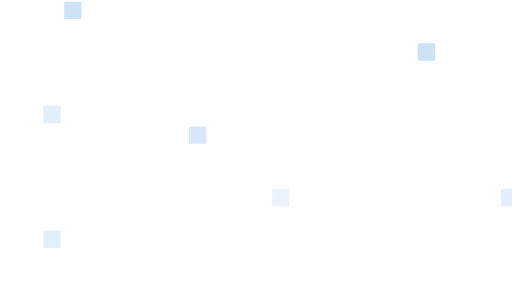
t = 0.00 s
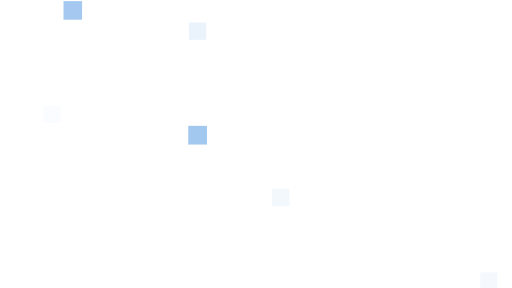
t = 1.64 s
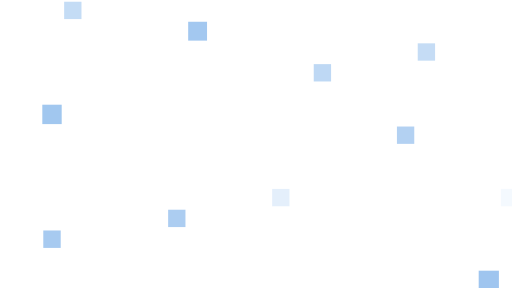
t = 3.37 s
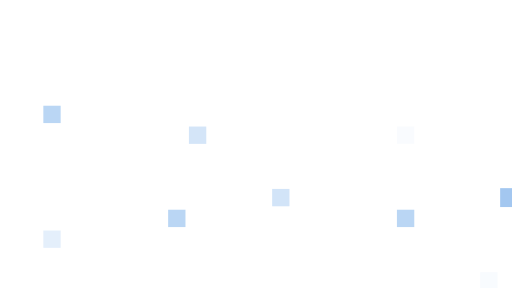
t = 4.96 s
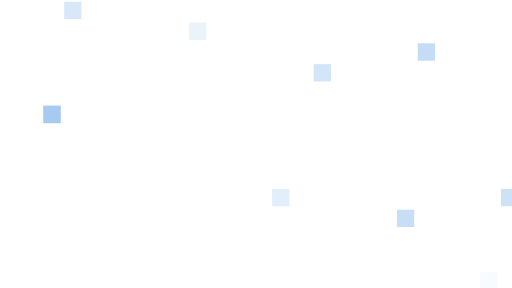
t = 6.67 s
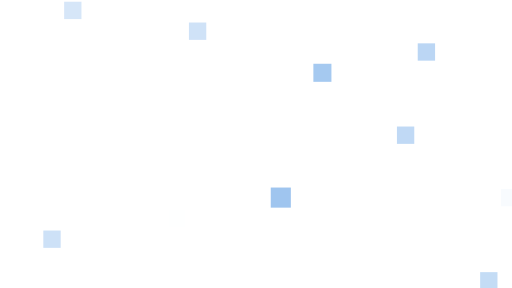
t = 7.50 s

The animated SVG that drew these frames (rendered in a browser with its animation timeline set to each time). Animation: 115 SMIL elements (animate=115); frames cover the first 7.50 s, repeats indefinitely.

<svg width="768" height="432" viewBox="0 0 768 432" xmlns="http://www.w3.org/2000/svg"> <style type="text/css"> rect { fill: rgba(110,168,231,0.671); transform: scale(130%); } </style> <rect x="578" y="218" width="20" height="20" fill-opacity="0.3"> <animate attributeName="fill-opacity" dur="10000ms" repeatCount="indefinite" values="0.3;0.9;0;0;0;0.3e0;0.9;1;0.9;0.3e0;0;0;0;0.3" /> <animate attributeName="x" dur="10000ms" repeatCount="indefinite" values="578;578;578;578;578;578;578;576;578;578;578;578;578;578" /> <animate attributeName="y" dur="10000ms" repeatCount="indefinite" values="218;218;218;218;218;218;218;216;218;218;218;218;218;218" /> <animate attributeName="width" dur="10000ms" repeatCount="indefinite" values="20;20;20;20;20;20;20;24;20;20;20;20;20;20" /> <animate attributeName="height" dur="10000ms" repeatCount="indefinite" values="20;20;20;20;20;20;20;24;20;20;20;20;20;20" /> </rect> <rect x="602" y="74" width="20" height="20" fill-opacity="0.5"> <animate attributeName="fill-opacity" dur="6348ms" repeatCount="indefinite" begin="544ms" values="0.5;0.9;0;0;0;0.5e0;0.9;1;0.9;0.5e0;0;0;0;0.5" /> <animate attributeName="x" dur="6348ms" repeatCount="indefinite" begin="544ms" values="602;602;602;602;602;602;602;600;602;602;602;602;602;602" /> <animate attributeName="y" dur="6348ms" repeatCount="indefinite" begin="544ms" values="74;74;74;74;74;74;74;72;74;74;74;74;74;74" /> <animate attributeName="width" dur="6348ms" repeatCount="indefinite" begin="544ms" values="20;20;20;20;20;20;20;24;20;20;20;20;20;20" /> <animate attributeName="height" dur="6348ms" repeatCount="indefinite" begin="544ms" values="20;20;20;20;20;20;20;24;20;20;20;20;20;20" /> </rect> <rect x="362" y="74" width="20" height="20" fill-opacity="0"> <animate attributeName="fill-opacity" dur="9696ms" repeatCount="indefinite" begin="632ms" values="0;0;0;0.2;0.9;0;0;0;0.4e0;0.9;1;0.9;0.4e0;0" /> <animate attributeName="x" dur="9696ms" repeatCount="indefinite" begin="632ms" values="362;362;362;362;362;362;362;362;362;362;360;362;362;362" /> <animate attributeName="y" dur="9696ms" repeatCount="indefinite" begin="632ms" values="74;74;74;74;74;74;74;74;74;74;72;74;74;74" /> <animate attributeName="width" dur="9696ms" repeatCount="indefinite" begin="632ms" values="20;20;20;20;20;20;20;20;20;20;24;20;20;20" /> <animate attributeName="height" dur="9696ms" repeatCount="indefinite" begin="632ms" values="20;20;20;20;20;20;20;20;20;20;24;20;20;20" /> </rect> <rect x="290" y="362" width="20" height="20" fill-opacity="0.2"> <animate attributeName="fill-opacity" dur="3609ms" repeatCount="indefinite" values="0.2;0.8;0;0;0;0.5e0;0.9;1;0.9;0.5e0;0;0;0;0.2" /> <animate attributeName="x" dur="3609ms" repeatCount="indefinite" values="290;290;290;290;290;290;290;288;290;290;290;290;290;290" /> <animate attributeName="y" dur="3609ms" repeatCount="indefinite" values="362;362;362;362;362;362;362;360;362;362;362;362;362;362" /> <animate attributeName="width" dur="3609ms" repeatCount="indefinite" values="20;20;20;20;20;20;20;24;20;20;20;20;20;20" /> <animate attributeName="height" dur="3609ms" repeatCount="indefinite" values="20;20;20;20;20;20;20;24;20;20;20;20;20;20" /> </rect> <rect x="50" y="122" width="20" height="20" fill-opacity="0.3e0"> <animate attributeName="fill-opacity" dur="3000ms" repeatCount="indefinite" values="0.3e0;0.9;1;0.9;0.3e0;0;0;0;0.5;0.9;0;0;0;0.3e0" /> <animate attributeName="x" dur="3000ms" repeatCount="indefinite" values="50;50;48;50;50;50;50;50;50;50;50;50;50;50" /> <animate attributeName="y" dur="3000ms" repeatCount="indefinite" values="122;122;120;122;122;122;122;122;122;122;122;122;122;122" /> <animate attributeName="width" dur="3000ms" repeatCount="indefinite" values="20;20;24;20;20;20;20;20;20;20;20;20;20;20" /> <animate attributeName="height" dur="3000ms" repeatCount="indefinite" values="20;20;24;20;20;20;20;20;20;20;20;20;20;20" /> </rect> <rect x="674" y="338" width="20" height="20" fill-opacity="0"> <animate attributeName="fill-opacity" dur="9087ms" repeatCount="indefinite" begin="208ms" values="0;0;0;0.3e0;0.9;1;0.9;0.3e0;0;0;0;0.4;0.8;0" /> <animate attributeName="x" dur="9087ms" repeatCount="indefinite" begin="208ms" values="674;674;674;674;674;672;674;674;674;674;674;674;674;674" /> <animate attributeName="y" dur="9087ms" repeatCount="indefinite" begin="208ms" values="338;338;338;338;338;336;338;338;338;338;338;338;338;338" /> <animate attributeName="width" dur="9087ms" repeatCount="indefinite" begin="208ms" values="20;20;20;20;20;24;20;20;20;20;20;20;20;20" /> <animate attributeName="height" dur="9087ms" repeatCount="indefinite" begin="208ms" values="20;20;20;20;20;24;20;20;20;20;20;20;20;20" /> </rect> <rect x="698" y="98" width="20" height="20" fill-opacity="0.5e0"> <animate attributeName="fill-opacity" dur="3913ms" repeatCount="indefinite" begin="531ms" values="0.5e0;0.9;1;0.9;0.5e0;0;0;0;0.3;0.7;0;0;0;0.5e0" /> <animate attributeName="x" dur="3913ms" repeatCount="indefinite" begin="531ms" values="698;698;696;698;698;698;698;698;698;698;698;698;698;698" /> <animate attributeName="y" dur="3913ms" repeatCount="indefinite" begin="531ms" values="98;98;96;98;98;98;98;98;98;98;98;98;98;98" /> <animate attributeName="width" dur="3913ms" repeatCount="indefinite" begin="531ms" values="20;20;24;20;20;20;20;20;20;20;20;20;20;20" /> <animate attributeName="height" dur="3913ms" repeatCount="indefinite" begin="531ms" values="20;20;24;20;20;20;20;20;20;20;20;20;20;20" /> </rect> <rect x="74" y="2" width="20" height="20" fill-opacity="0.5e0"> <animate attributeName="fill-opacity" dur="9391ms" repeatCount="indefinite" begin="658ms" values="0.5e0;0.9;1;0.9;0.5e0;0;0;0;0.2;0.8;0;0;0;0.5e0" /> <animate attributeName="x" dur="9391ms" repeatCount="indefinite" begin="658ms" values="74;74;72;74;74;74;74;74;74;74;74;74;74;74" /> <animate attributeName="y" dur="9391ms" repeatCount="indefinite" begin="658ms" values="2;2;0;2;2;2;2;2;2;2;2;2;2;2" /> <animate attributeName="width" dur="9391ms" repeatCount="indefinite" begin="658ms" values="20;20;24;20;20;20;20;20;20;20;20;20;20;20" /> <animate attributeName="height" dur="9391ms" repeatCount="indefinite" begin="658ms" values="20;20;24;20;20;20;20;20;20;20;20;20;20;20" /> </rect> <rect x="314" y="218" width="20" height="20" fill-opacity="0.2"> <animate attributeName="fill-opacity" dur="4826ms" repeatCount="indefinite" values="0.2;0.9;0;0;0;0.3e0;0.9;1;0.9;0.3e0;0;0;0;0.2" /> <animate attributeName="x" dur="4826ms" repeatCount="indefinite" values="314;314;314;314;314;314;314;312;314;314;314;314;314;314" /> <animate attributeName="y" dur="4826ms" repeatCount="indefinite" values="218;218;218;218;218;218;218;216;218;218;218;218;218;218" /> <animate attributeName="width" dur="4826ms" repeatCount="indefinite" values="20;20;20;20;20;20;20;24;20;20;20;20;20;20" /> <animate attributeName="height" dur="4826ms" repeatCount="indefinite" values="20;20;20;20;20;20;20;24;20;20;20;20;20;20" /> </rect> <rect x="554" y="314" width="20" height="20" fill-opacity="0"> <animate attributeName="fill-opacity" dur="8478ms" repeatCount="indefinite" values="0;0;0;0.2e0;0.9;1;0.9;0.2e0;0;0;0;0.3;0.9;0" /> <animate attributeName="x" dur="8478ms" repeatCount="indefinite" values="554;554;554;554;554;552;554;554;554;554;554;554;554;554" /> <animate attributeName="y" dur="8478ms" repeatCount="indefinite" values="314;314;314;314;314;312;314;314;314;314;314;314;314;314" /> <animate attributeName="width" dur="8478ms" repeatCount="indefinite" values="20;20;20;20;20;24;20;20;20;20;20;20;20;20" /> <animate attributeName="height" dur="8478ms" repeatCount="indefinite" values="20;20;20;20;20;24;20;20;20;20;20;20;20;20" /> </rect> <rect x="434" y="386" width="20" height="20" fill-opacity="0"> <animate attributeName="fill-opacity" dur="5435ms" repeatCount="indefinite" values="0;0;0;0.4e0;0.9;1;0.9;0.4e0;0;0;0;0.2;0.8;0" /> <animate attributeName="x" dur="5435ms" repeatCount="indefinite" values="434;434;434;434;434;432;434;434;434;434;434;434;434;434" /> <animate attributeName="y" dur="5435ms" repeatCount="indefinite" values="386;386;386;386;386;384;386;386;386;386;386;386;386;386" /> <animate attributeName="width" dur="5435ms" repeatCount="indefinite" values="20;20;20;20;20;24;20;20;20;20;20;20;20;20" /> <animate attributeName="height" dur="5435ms" repeatCount="indefinite" values="20;20;20;20;20;24;20;20;20;20;20;20;20;20" /> </rect> <rect x="2" y="362" width="20" height="20" fill-opacity="0.5e0"> <animate attributeName="fill-opacity" dur="5739ms" repeatCount="indefinite" begin="653ms" values="0.5e0;0.9;1;0.9;0.5e0;0;0;0;0.3;0.8;0;0;0;0.5e0" /> <animate attributeName="x" dur="5739ms" repeatCount="indefinite" begin="653ms" values="2;2;0;2;2;2;2;2;2;2;2;2;2;2" /> <animate attributeName="y" dur="5739ms" repeatCount="indefinite" begin="653ms" values="362;362;360;362;362;362;362;362;362;362;362;362;362;362" /> <animate attributeName="width" dur="5739ms" repeatCount="indefinite" begin="653ms" values="20;20;24;20;20;20;20;20;20;20;20;20;20;20" /> <animate attributeName="height" dur="5739ms" repeatCount="indefinite" begin="653ms" values="20;20;24;20;20;20;20;20;20;20;20;20;20;20" /> </rect> <rect x="50" y="266" width="20" height="20" fill-opacity="0.3"> <animate attributeName="fill-opacity" dur="7261ms" repeatCount="indefinite" values="0.3;0.8;0;0;0;0.2e0;0.9;1;0.9;0.2e0;0;0;0;0.3" /> <animate attributeName="x" dur="7261ms" repeatCount="indefinite" values="50;50;50;50;50;50;50;48;50;50;50;50;50;50" /> <animate attributeName="y" dur="7261ms" repeatCount="indefinite" values="266;266;266;266;266;266;266;264;266;266;266;266;266;266" /> <animate attributeName="width" dur="7261ms" repeatCount="indefinite" values="20;20;20;20;20;20;20;24;20;20;20;20;20;20" /> <animate attributeName="height" dur="7261ms" repeatCount="indefinite" values="20;20;20;20;20;20;20;24;20;20;20;20;20;20" /> </rect> <rect x="218" y="146" width="20" height="20" fill-opacity="0.4e0"> <animate attributeName="fill-opacity" dur="8174ms" repeatCount="indefinite" values="0.4e0;0.9;1;0.9;0.4e0;0;0;0;0.5;0.7;0;0;0;0.4e0" /> <animate attributeName="x" dur="8174ms" repeatCount="indefinite" values="218;218;216;218;218;218;218;218;218;218;218;218;218;218" /> <animate attributeName="y" dur="8174ms" repeatCount="indefinite" values="146;146;144;146;146;146;146;146;146;146;146;146;146;146" /> <animate attributeName="width" dur="8174ms" repeatCount="indefinite" values="20;20;24;20;20;20;20;20;20;20;20;20;20;20" /> <animate attributeName="height" dur="8174ms" repeatCount="indefinite" values="20;20;24;20;20;20;20;20;20;20;20;20;20;20" /> </rect> <rect x="218" y="26" width="20" height="20" fill-opacity="0"> <animate attributeName="fill-opacity" dur="7870ms" repeatCount="indefinite" values="0;0;0;0.3e0;0.9;1;0.9;0.3e0;0;0;0;0.2;0.8;0" /> <animate attributeName="x" dur="7870ms" repeatCount="indefinite" values="218;218;218;218;218;216;218;218;218;218;218;218;218;218" /> <animate attributeName="y" dur="7870ms" repeatCount="indefinite" values="26;26;26;26;26;24;26;26;26;26;26;26;26;26" /> <animate attributeName="width" dur="7870ms" repeatCount="indefinite" values="20;20;20;20;20;24;20;20;20;20;20;20;20;20" /> <animate attributeName="height" dur="7870ms" repeatCount="indefinite" values="20;20;20;20;20;24;20;20;20;20;20;20;20;20" /> </rect> <rect x="698" y="194" width="20" height="20" fill-opacity="0"> <animate attributeName="fill-opacity" dur="6957ms" repeatCount="indefinite" values="0;0;0;0.3;0.7;0;0;0;0.3e0;0.9;1;0.9;0.3e0;0" /> <animate attributeName="x" dur="6957ms" repeatCount="indefinite" values="698;698;698;698;698;698;698;698;698;698;696;698;698;698" /> <animate attributeName="y" dur="6957ms" repeatCount="indefinite" values="194;194;194;194;194;194;194;194;194;194;192;194;194;194" /> <animate attributeName="width" dur="6957ms" repeatCount="indefinite" values="20;20;20;20;20;20;20;20;20;20;24;20;20;20" /> <animate attributeName="height" dur="6957ms" repeatCount="indefinite" values="20;20;20;20;20;20;20;20;20;20;24;20;20;20" /> </rect> <rect x="194" y="242" width="20" height="20" fill-opacity="0"> <animate attributeName="fill-opacity" dur="8783ms" repeatCount="indefinite" begin="716ms" values="0;0;0;0.2e0;0.9;1;0.9;0.2e0;0;0;0;0.2;0.8;0" /> <animate attributeName="x" dur="8783ms" repeatCount="indefinite" begin="716ms" values="194;194;194;194;194;192;194;194;194;194;194;194;194;194" /> <animate attributeName="y" dur="8783ms" repeatCount="indefinite" begin="716ms" values="242;242;242;242;242;240;242;242;242;242;242;242;242;242" /> <animate attributeName="width" dur="8783ms" repeatCount="indefinite" begin="716ms" values="20;20;20;20;20;24;20;20;20;20;20;20;20;20" /> <animate attributeName="height" dur="8783ms" repeatCount="indefinite" begin="716ms" values="20;20;20;20;20;24;20;20;20;20;20;20;20;20" /> </rect> <rect x="698" y="2" width="20" height="20" fill-opacity="0"> <animate attributeName="fill-opacity" dur="6043ms" repeatCount="indefinite" values="0;0;0;0.5;0.8;0;0;0;0.5e0;0.9;1;0.9;0.5e0;0" /> <animate attributeName="x" dur="6043ms" repeatCount="indefinite" values="698;698;698;698;698;698;698;698;698;698;696;698;698;698" /> <animate attributeName="y" dur="6043ms" repeatCount="indefinite" values="2;2;2;2;2;2;2;2;2;2;0;2;2;2" /> <animate attributeName="width" dur="6043ms" repeatCount="indefinite" values="20;20;20;20;20;20;20;20;20;20;24;20;20;20" /> <animate attributeName="height" dur="6043ms" repeatCount="indefinite" values="20;20;20;20;20;20;20;20;20;20;24;20;20;20" /> </rect> <rect x="458" y="242" width="20" height="20" fill-opacity="0"> <animate attributeName="fill-opacity" dur="6652ms" repeatCount="indefinite" begin="614ms" values="0;0;0;0.5;0.9;0;0;0;0.5e0;0.9;1;0.9;0.5e0;0" /> <animate attributeName="x" dur="6652ms" repeatCount="indefinite" begin="614ms" values="458;458;458;458;458;458;458;458;458;458;456;458;458;458" /> <animate attributeName="y" dur="6652ms" repeatCount="indefinite" begin="614ms" values="242;242;242;242;242;242;242;242;242;242;240;242;242;242" /> <animate attributeName="width" dur="6652ms" repeatCount="indefinite" begin="614ms" values="20;20;20;20;20;20;20;20;20;20;24;20;20;20" /> <animate attributeName="height" dur="6652ms" repeatCount="indefinite" begin="614ms" values="20;20;20;20;20;20;20;20;20;20;24;20;20;20" /> </rect> <rect x="170" y="386" width="20" height="20" fill-opacity="0"> <animate attributeName="fill-opacity" dur="4522ms" repeatCount="indefinite" begin="716ms" values="0;0;0;0.4;0.9;0;0;0;0.4e0;0.9;1;0.9;0.4e0;0" /> <animate attributeName="x" dur="4522ms" repeatCount="indefinite" begin="716ms" values="170;170;170;170;170;170;170;170;170;170;168;170;170;170" /> <animate attributeName="y" dur="4522ms" repeatCount="indefinite" begin="716ms" values="386;386;386;386;386;386;386;386;386;386;384;386;386;386" /> <animate attributeName="width" dur="4522ms" repeatCount="indefinite" begin="716ms" values="20;20;20;20;20;20;20;20;20;20;24;20;20;20" /> <animate attributeName="height" dur="4522ms" repeatCount="indefinite" begin="716ms" values="20;20;20;20;20;20;20;20;20;20;24;20;20;20" /> </rect> <rect x="530" y="410" width="20" height="20" fill-opacity="0.3"> <animate attributeName="fill-opacity" dur="4217ms" repeatCount="indefinite" begin="886ms" values="0.3;0.9;0;0;0;0.3e0;0.9;1;0.9;0.3e0;0;0;0;0.3" /> <animate attributeName="x" dur="4217ms" repeatCount="indefinite" begin="886ms" values="530;530;530;530;530;530;530;528;530;530;530;530;530;530" /> <animate attributeName="y" dur="4217ms" repeatCount="indefinite" begin="886ms" values="410;410;410;410;410;410;410;408;410;410;410;410;410;410" /> <animate attributeName="width" dur="4217ms" repeatCount="indefinite" begin="886ms" values="20;20;20;20;20;20;20;24;20;20;20;20;20;20" /> <animate attributeName="height" dur="4217ms" repeatCount="indefinite" begin="886ms" values="20;20;20;20;20;20;20;24;20;20;20;20;20;20" /> </rect> <rect x="482" y="50" width="20" height="20" fill-opacity="0.5e0"> <animate attributeName="fill-opacity" dur="3304ms" repeatCount="indefinite" values="0.5e0;0.9;1;0.9;0.5e0;0;0;0;0.4;0.9;0;0;0;0.5e0" /> <animate attributeName="x" dur="3304ms" repeatCount="indefinite" values="482;482;480;482;482;482;482;482;482;482;482;482;482;482" /> <animate attributeName="y" dur="3304ms" repeatCount="indefinite" values="50;50;48;50;50;50;50;50;50;50;50;50;50;50" /> <animate attributeName="width" dur="3304ms" repeatCount="indefinite" values="20;20;24;20;20;20;20;20;20;20;20;20;20;20" /> <animate attributeName="height" dur="3304ms" repeatCount="indefinite" values="20;20;24;20;20;20;20;20;20;20;20;20;20;20" /> </rect> <rect x="458" y="146" width="20" height="20" fill-opacity="0"> <animate attributeName="fill-opacity" dur="5130ms" repeatCount="indefinite" begin="932ms" values="0;0;0;0.2e0;0.9;1;0.9;0.2e0;0;0;0;0.3;0.7;0" /> <animate attributeName="x" dur="5130ms" repeatCount="indefinite" begin="932ms" values="458;458;458;458;458;456;458;458;458;458;458;458;458;458" /> <animate attributeName="y" dur="5130ms" repeatCount="indefinite" begin="932ms" values="146;146;146;146;146;144;146;146;146;146;146;146;146;146" /> <animate attributeName="width" dur="5130ms" repeatCount="indefinite" begin="932ms" values="20;20;20;20;20;24;20;20;20;20;20;20;20;20" /> <animate attributeName="height" dur="5130ms" repeatCount="indefinite" begin="932ms" values="20;20;20;20;20;24;20;20;20;20;20;20;20;20" /> </rect></svg>
